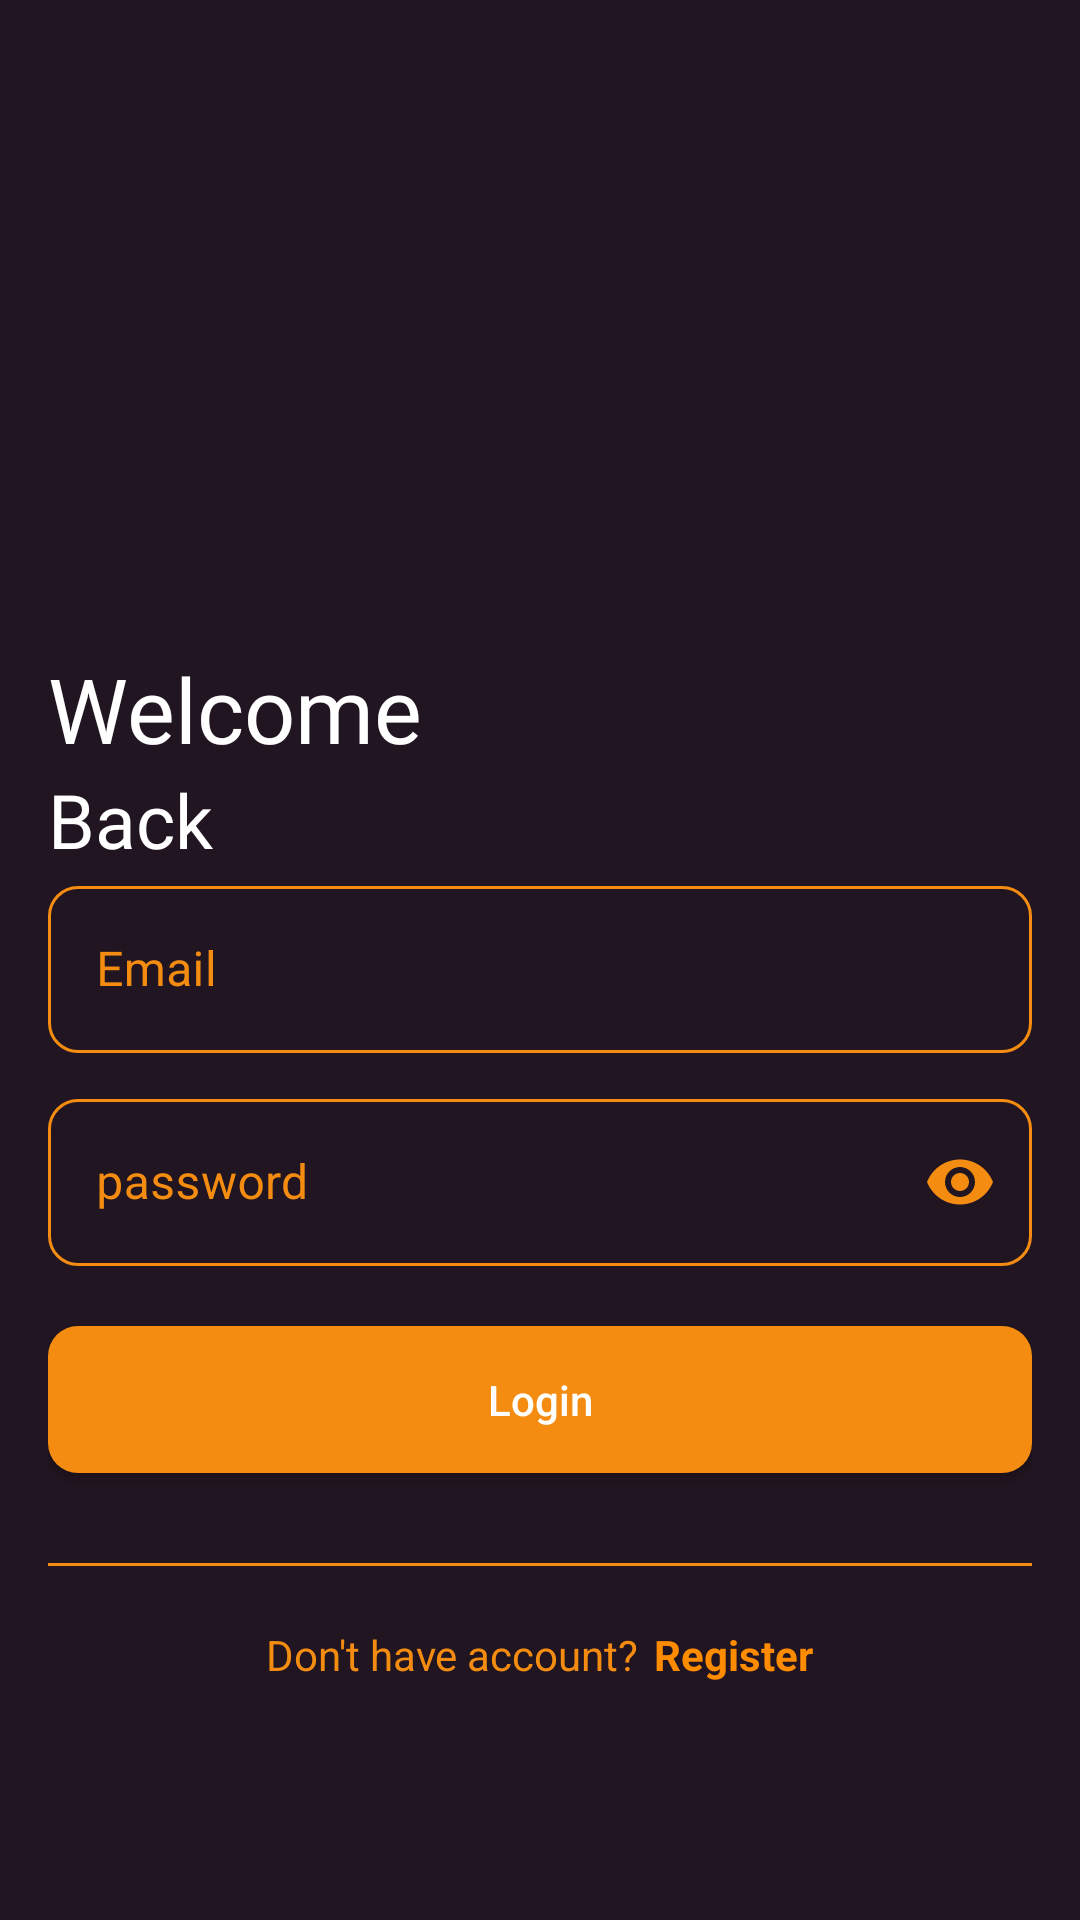

This screen was rendered from an Android layout file. Write that file and the resources it references.
<!-- AndroidManifest.xml: application theme Theme.Cafe -->
<!-- res/layout/activity_login.xml -->
<?xml version="1.0" encoding="utf-8"?>
<RelativeLayout xmlns:android="http://schemas.android.com/apk/res/android"
    xmlns:app="http://schemas.android.com/apk/res-auto"
    xmlns:tools="http://schemas.android.com/tools"
    android:layout_width="match_parent"
    android:layout_height="match_parent"
    android:background="@color/background"
    android:padding="16dp"
    tools:context=".ui.auth.LoginActivity">

    <ScrollView
        android:layout_width="match_parent"
        android:layout_height="match_parent"
        tools:ignore="UselessParent">
        <RelativeLayout
            android:layout_width="match_parent"
            android:layout_height="wrap_content">
            <androidx.appcompat.widget.AppCompatImageView
                android:id="@+id/ivCoffee"
                android:layout_width="match_parent"
                android:layout_height="200dp"
                android:contentDescription="@string/coffee_image"
                android:scaleType="fitStart"
                android:src="@drawable/login" />


            <androidx.appcompat.widget.AppCompatTextView
                android:id="@+id/txtWelcome"
                android:layout_width="match_parent"
                android:layout_height="wrap_content"
                android:layout_below="@id/ivCoffee"
                android:fontFamily="@font/poppins_bold"
                android:text="@string/welcome"
                android:textColor="@color/white"
                android:textSize="30sp" />

            <androidx.appcompat.widget.AppCompatTextView
                android:id="@+id/txtBack"
                android:layout_width="match_parent"
                android:layout_height="wrap_content"
                android:layout_below="@id/txtWelcome"
                android:fontFamily="@font/poppins_medium"
                android:text="@string/back"
                android:textColor="@color/white"
                android:textSize="25sp"
                tools:ignore="VisualLintOverlap" />

            <com.google.android.material.textfield.TextInputLayout
                android:id="@+id/textFieldEmail"
                style="@style/TextInputLayoutStyle"
                android:layout_width="match_parent"
                android:layout_height="wrap_content"
                android:layout_below="@id/txtBack"
                android:hint="@string/email"
                app:helperTextTextColor="@color/hint">

                <com.google.android.material.textfield.TextInputEditText
                    android:id="@+id/etEmail"
                    android:layout_width="match_parent"
                    android:layout_height="wrap_content"
                    android:inputType="textEmailAddress"
                    android:textColor="@color/hint"
                    tools:ignore="TextContrastCheck,VisualLintTextFieldSize" />
            </com.google.android.material.textfield.TextInputLayout>

            <com.google.android.material.textfield.TextInputLayout
                android:id="@+id/textFieldPassword"
                style="@style/TextInputLayoutStyle"
                android:layout_width="match_parent"
                android:layout_height="wrap_content"
                android:layout_below="@id/textFieldEmail"
                android:layout_marginTop="10dp"
                android:hint="@string/password"
                app:helperTextTextColor="@color/hint"
                app:passwordToggleEnabled="true"
                app:passwordToggleTint="@color/hint">

                <com.google.android.material.textfield.TextInputEditText
                    android:id="@+id/etPassword"
                    android:layout_width="match_parent"
                    android:layout_height="wrap_content"
                    android:inputType="textPassword"
                    android:textColor="@color/hint"
                    tools:ignore="TextContrastCheck,VisualLintTextFieldSize" />
            </com.google.android.material.textfield.TextInputLayout>

            <androidx.appcompat.widget.AppCompatButton
                android:id="@+id/btnLogin"
                android:layout_width="match_parent"
                android:layout_height="wrap_content"
                android:layout_below="@id/textFieldPassword"
                android:layout_marginTop="20dp"
                android:background="@drawable/button"
                android:padding="15dp"
                android:text="@string/login"
                android:textAllCaps="false"
                android:textColor="@color/white"
                tools:ignore="TextContrastCheck,VisualLintButtonSize" />

            <View
                android:id="@+id/divider"
                android:layout_below="@id/btnLogin"
                android:layout_marginTop="30dp"
                android:layout_width="match_parent"
                android:layout_height="1dp"
                android:background="@color/hint" />

            <LinearLayout
                android:id="@+id/llRegister"
                android:layout_below="@id/divider"
                android:layout_marginTop="20dp"
                android:layout_width="match_parent"
                android:layout_height="wrap_content"
                android:orientation="horizontal"
                android:gravity="center">

                <androidx.appcompat.widget.AppCompatTextView
                    android:id="@+id/txtDontHaveAccount"
                    android:layout_width="wrap_content"
                    android:layout_height="wrap_content"
                    android:textColor="@color/hint"
                    android:text="@string/don_t_have_account" />

                <androidx.appcompat.widget.AppCompatTextView
                    android:id="@+id/txtRegister"
                    android:layout_width="wrap_content"
                    android:layout_height="wrap_content"
                    android:textColor="@color/link"
                    android:layout_marginStart="5dp"
                    android:textStyle="bold"
                    android:text="@string/register" />
            </LinearLayout>
            <ProgressBar
                android:id="@+id/progress"
                style="?android:attr/progressBarStyle"
                android:layout_width="36dp"
                android:layout_height="36dp"
                android:layout_centerInParent="true"
                android:layout_marginTop="16dp"
                android:elevation="10dp"
                android:indeterminateTint="@color/white"
                android:visibility="gone" />
        </RelativeLayout>
    </ScrollView>
</RelativeLayout>
<!-- resources referenced by this layout -->
<resources>
  <color name="background">#FF201520</color>
  <color name="hint">#FFF38C10</color>
  <color name="link">#FFFF8C00</color>
  <color name="white">#FFFFFFFF</color>
  <!-- drawable button (drawable) -->
  <?xml version="1.0" encoding="utf-8"?>
  <ripple xmlns:android="http://schemas.android.com/apk/res/android"
      android:color="@color/ripple">
      <item android:id="@android:id/mask">
          <shape android:shape="rectangle">
              <solid android:color="@color/ripple" />
              <corners android:radius="10dp" />
          </shape>
      </item>
  
      <item android:id="@android:id/background">
          <shape android:shape="rectangle">
              <solid android:color="@color/hint" />
              <corners android:radius="10dp" />
          </shape>
      </item>
  </ripple>
  <string name="back">Back</string>
  <string name="coffee_image">coffee Image</string>
  <string name="don_t_have_account">Don\'t have account?</string>
  <string name="email">Email</string>
  <string name="login">Login</string>
  <string name="password">password</string>
  <string name="register">Register</string>
  <string name="welcome">Welcome</string>
  <style name="TextInputLayoutStyle" parent="Widget.MaterialComponents.TextInputLayout.OutlinedBox">
          <item name="boxStrokeColor">@color/edittext_background_outline</item>
          <item name="boxStrokeWidth">1dp</item>
          <item name="boxCornerRadiusTopStart">10dp</item>
          <item name="boxCornerRadiusTopEnd">10dp</item>
          <item name="boxCornerRadiusBottomStart">10dp</item>
          <item name="boxCornerRadiusBottomEnd">10dp</item>
          <item name="android:textColor">@color/hint</item>
          <item name="android:textColorHint">@color/hint</item>
          <item name="hintTextColor">@color/hint</item>
          <item name="cursorColor">@color/hint</item>
      </style>
  <style name="Theme.Cafe" parent="Base.Theme.Cafe" />
  <color name="ripple">#FF532F03</color>
  <style name="Base.Theme.Cafe" parent="Theme.MaterialComponents.DayNight.DarkActionBar">
          
          <item name="colorPrimary">@color/hint</item>
          <item name="colorPrimaryVariant">@color/ripple</item>
          <item name="colorOnPrimary">@color/white</item>
          
          <item name="colorSecondary">@color/hint</item>
          <item name="colorSecondaryVariant">@color/ripple</item>
          <item name="colorOnSecondary">@color/black</item>
          
          <item name="android:statusBarColor">?attr/colorPrimaryVariant</item>
          
      </style>
  <color name="black">#FF000000</color>
</resources>
